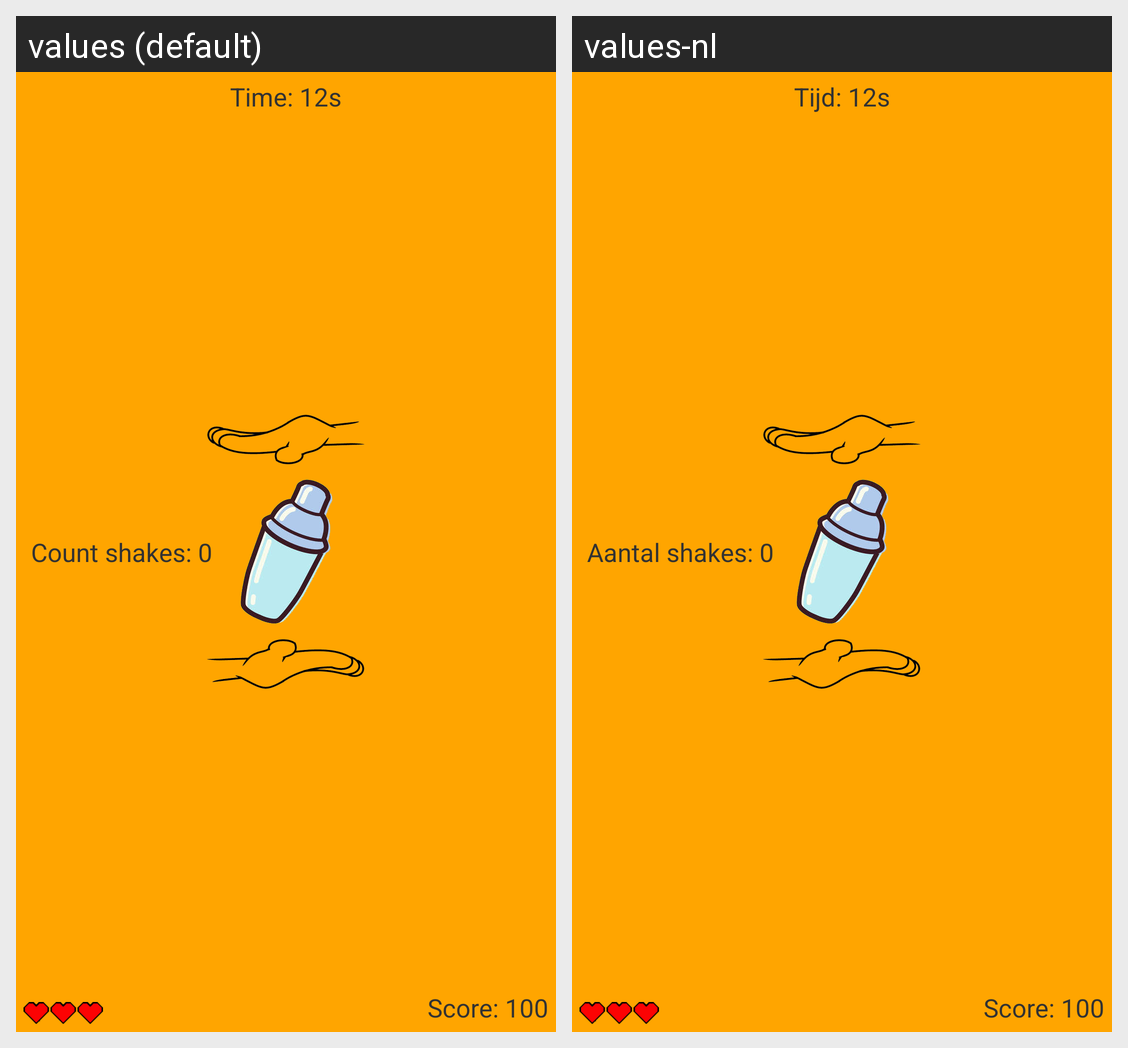

Strings drawn on this Android screen and how each of the app's shown locales translates them:
Android screen res/layout/layout_accelerometer2.xml rendered under 2 locales, left to right: values (default), values-nl. Device: Nexus 5 (rendered at 1080×1920; each locale shown at half size, 540×960, under a caption strip naming it); theme AppTheme.
Strings drawn on this screen, with the default value and each locale's value (text and hints the layout hard-codes, and strings that could not be matched under every locale, appear in the picture but are not listed):

placeholderScore
  values: Score: 100
  values-nl: Score: 100

placeholderTimer
  values: Time: 12s
  values-nl: Tijd: 12s

placeholderCountShakes
  values: Count shakes: 0
  values-nl: Aantal shakes: 0
